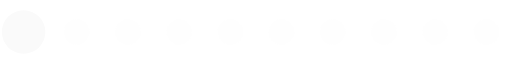
t = 0.00 s
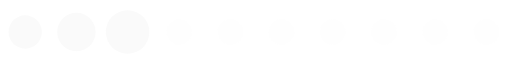
t = 0.17 s
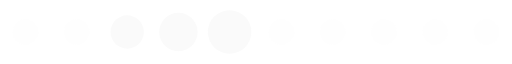
t = 0.35 s
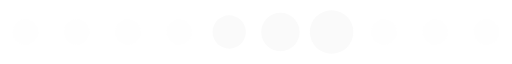
t = 0.52 s
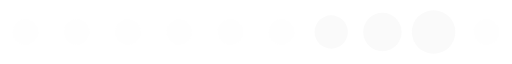
t = 0.69 s
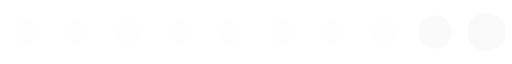
t = 0.87 s

The animated SVG that drew these frames (rendered in a browser with its animation timeline set to each time). Animation: 1 SMIL element (animateTransform=1); one cycle of 1.04 s, repeats indefinitely.

<?xml version="1.0" encoding="UTF-8" standalone="no"?><svg xmlns:svg="http://www.w3.org/2000/svg" xmlns="http://www.w3.org/2000/svg" xmlns:xlink="http://www.w3.org/1999/xlink" version="1.0" width="160px" height="20px" viewBox="0 0 128 16" xml:space="preserve"><rect x="0" y="0" width="100%" height="100%" fill="#FFFFFF" /><path fill="#fdfdfd" fill-opacity="0.42" d="M6.4,4.8A3.2,3.2,0,1,1,3.2,8,3.2,3.2,0,0,1,6.4,4.8Zm12.8,0A3.2,3.2,0,1,1,16,8,3.2,3.2,0,0,1,19.2,4.8ZM32,4.8A3.2,3.2,0,1,1,28.8,8,3.2,3.2,0,0,1,32,4.8Zm12.8,0A3.2,3.2,0,1,1,41.6,8,3.2,3.2,0,0,1,44.8,4.8Zm12.8,0A3.2,3.2,0,1,1,54.4,8,3.2,3.2,0,0,1,57.6,4.8Zm12.8,0A3.2,3.2,0,1,1,67.2,8,3.2,3.2,0,0,1,70.4,4.8Zm12.8,0A3.2,3.2,0,1,1,80,8,3.2,3.2,0,0,1,83.2,4.8ZM96,4.8A3.2,3.2,0,1,1,92.8,8,3.2,3.2,0,0,1,96,4.8Zm12.8,0A3.2,3.2,0,1,1,105.6,8,3.2,3.2,0,0,1,108.8,4.8Zm12.8,0A3.2,3.2,0,1,1,118.4,8,3.2,3.2,0,0,1,121.6,4.8Z"/><g><path fill="#fafafa" fill-opacity="1" d="M-42.7,3.84A4.16,4.16,0,0,1-38.54,8a4.16,4.16,0,0,1-4.16,4.16A4.16,4.16,0,0,1-46.86,8,4.16,4.16,0,0,1-42.7,3.84Zm12.8-.64A4.8,4.8,0,0,1-25.1,8a4.8,4.8,0,0,1-4.8,4.8A4.8,4.8,0,0,1-34.7,8,4.8,4.8,0,0,1-29.9,3.2Zm12.8-.64A5.44,5.44,0,0,1-11.66,8a5.44,5.44,0,0,1-5.44,5.44A5.44,5.44,0,0,1-22.54,8,5.44,5.44,0,0,1-17.1,2.56Z"/><animateTransform attributeName="transform" type="translate" values="23 0;36 0;49 0;62 0;74.5 0;87.5 0;100 0;113 0;125.5 0;138.5 0;151.5 0;164.5 0;178 0" calcMode="discrete" dur="1040ms" repeatCount="indefinite"/></g></svg>
